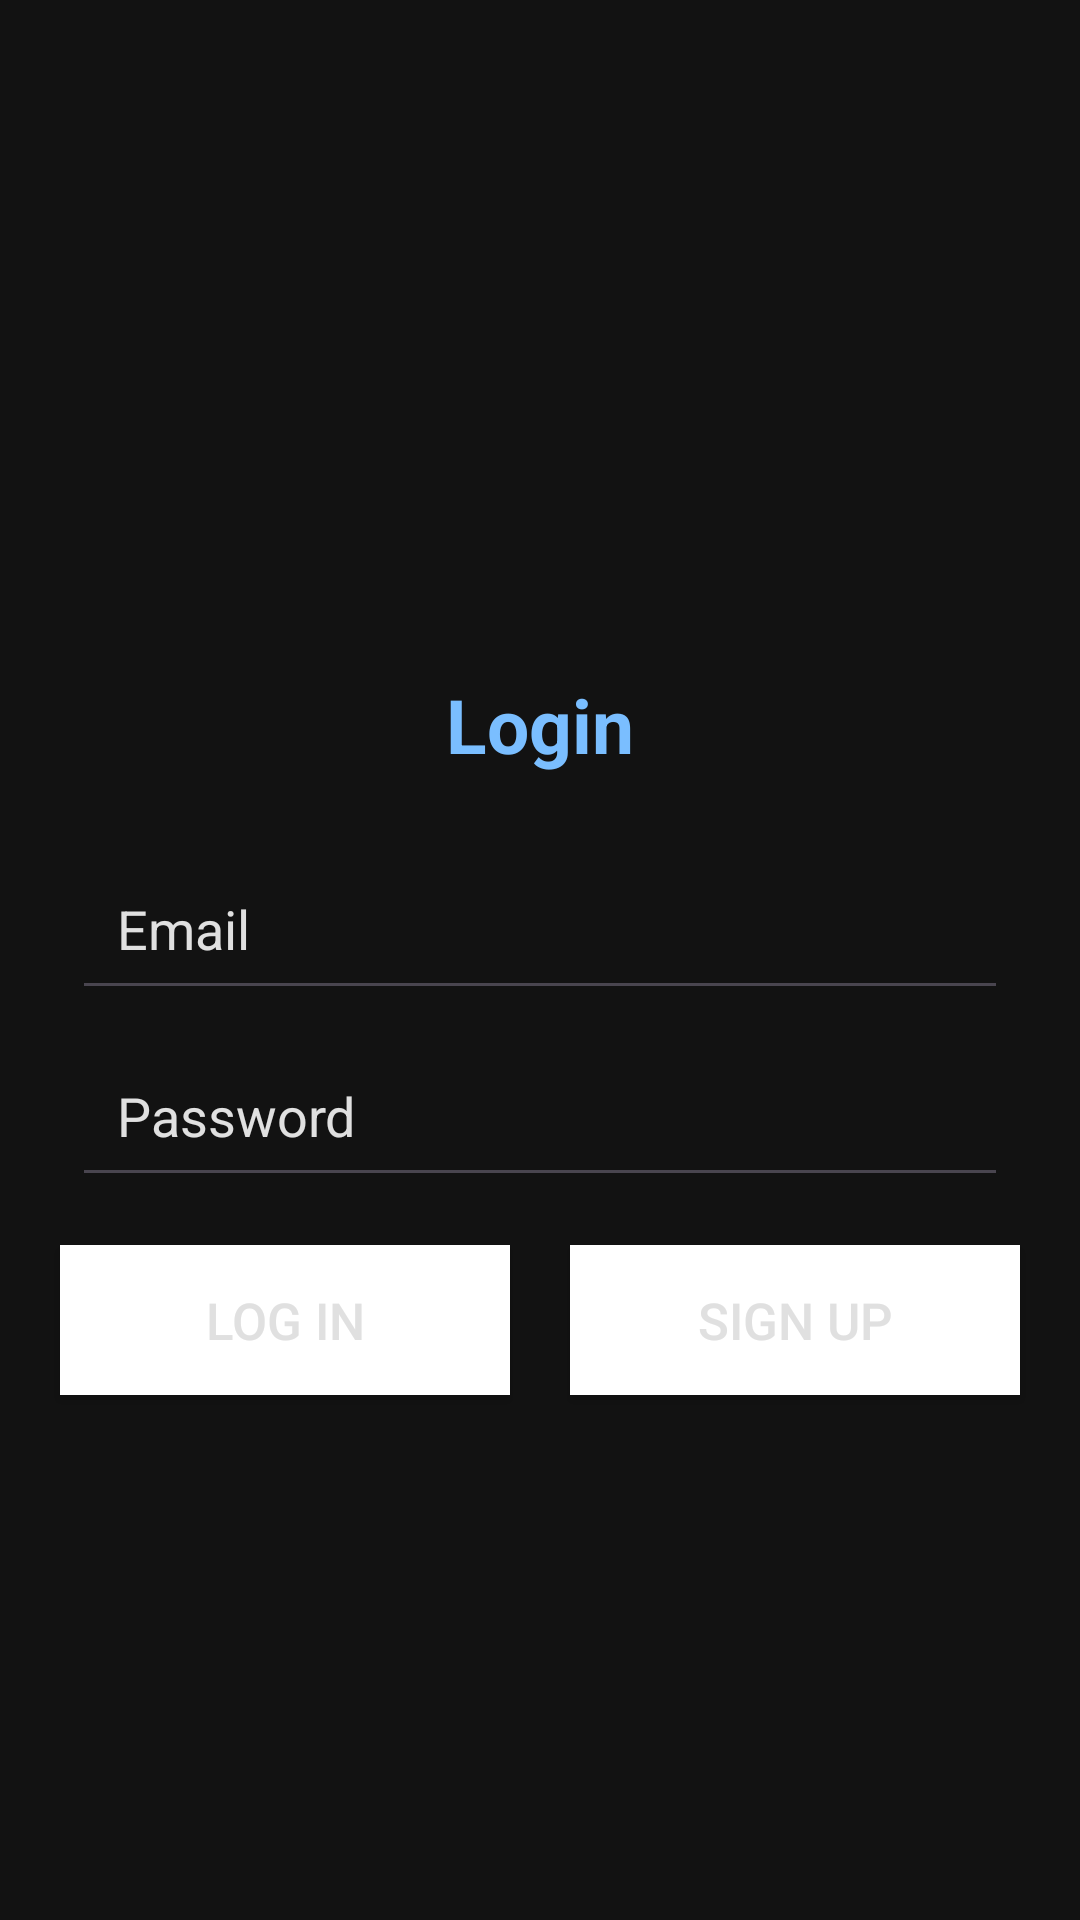

Layout XML and referenced resources for this Android screen:
<!-- AndroidManifest.xml: application theme Theme.Material3.Light.NoActionBar -->
<!-- res/layout/activity_login.xml -->
<?xml version="1.0" encoding="utf-8"?>
<androidx.constraintlayout.widget.ConstraintLayout xmlns:android="http://schemas.android.com/apk/res/android"
    xmlns:app="http://schemas.android.com/apk/res-auto"
    xmlns:tools="http://schemas.android.com/tools"
    android:id="@+id/main"
    android:layout_width="match_parent"
    android:layout_height="match_parent"
    android:background="@color/DarkGray2"
    tools:context=".fragments.Login">


    <ImageView
        android:id="@+id/imageView2"
        android:layout_width="125dp"
        android:layout_height="125dp"
        android:layout_marginTop="56dp"
        android:src="@drawable/book_and_person_winter_svgrepo_com"
        app:layout_constraintEnd_toEndOf="parent"
        app:layout_constraintStart_toStartOf="parent"
        app:layout_constraintTop_toTopOf="parent" />

    <TextView
        android:id="@+id/textView2"
        android:layout_width="wrap_content"
        android:layout_height="wrap_content"
        android:layout_marginBottom="24dp"
        android:textColor="@color/BrightBlue"
        android:text="@string/login"
        android:textSize="25sp"
        android:textStyle="bold"
        app:layout_constraintBottom_toTopOf="@+id/email"
        app:layout_constraintEnd_toEndOf="parent"
        app:layout_constraintStart_toStartOf="parent" />

    <Button
        android:id="@+id/log_inButton"
        android:layout_width="150dp"
        android:layout_height="50dp"
        android:layout_marginBottom="175dp"
        android:text="@string/log_in"
        android:textSize="17sp"
        android:textColorHint="@color/BrightGray"
        android:textColor="@color/BrightGray"
        android:background="@color/white"
        app:layout_constraintBottom_toBottomOf="parent"
        app:layout_constraintEnd_toStartOf="@+id/sign_upButton"
        app:layout_constraintHorizontal_bias="0.5"
        app:layout_constraintHorizontal_chainStyle="spread"
        app:layout_constraintStart_toStartOf="parent" />

    <EditText
        android:id="@+id/email"
        android:layout_width="0dp"
        android:layout_height="wrap_content"
        android:layout_marginStart="24dp"
        android:layout_marginEnd="24dp"
        android:layout_marginBottom="8dp"
        android:textColorHint="@color/BrightGray"
        android:textColor="@color/BrightGray"
        android:ems="10"
        android:hint="@string/email"
        android:inputType="textEmailAddress"
        android:padding="15dp"
        app:layout_constraintBottom_toTopOf="@+id/password"
        app:layout_constraintEnd_toEndOf="parent"
        app:layout_constraintStart_toStartOf="parent" />

    <EditText
        android:id="@+id/password"
        android:layout_width="0dp"
        android:layout_height="wrap_content"
        android:layout_marginStart="24dp"
        android:layout_marginEnd="24dp"
        android:layout_marginBottom="16dp"
        android:ems="10"
        android:textColorHint="@color/BrightGray"
        android:textColor="@color/BrightGray"
        android:hint="@string/password"
        android:inputType="numberPassword"
        android:padding="15dp"
        app:layout_constraintBottom_toTopOf="@+id/log_inButton"
        app:layout_constraintEnd_toEndOf="parent"
        app:layout_constraintHorizontal_bias="0.502"
        app:layout_constraintStart_toStartOf="parent" />

    <Button
        android:id="@+id/sign_upButton"
        android:layout_width="150dp"
        android:layout_height="50dp"
        android:layout_marginBottom="175dp"
        android:background="@color/white"
        android:textColor="@color/BrightGray"
        android:text="@string/sign_in"
        android:textSize="17sp"
        app:layout_constraintBottom_toBottomOf="parent"
        app:layout_constraintEnd_toEndOf="parent"
        app:layout_constraintHorizontal_bias="0.5"
        app:layout_constraintStart_toEndOf="@+id/log_inButton" />


</androidx.constraintlayout.widget.ConstraintLayout>
<!-- resources referenced by this layout -->
<resources>
  <color name="BrightBlue">#7ABEFF</color>
  <color name="BrightGray">#E0E0E0</color>
  <color name="DarkGray2">#121212</color>
  <color name="white">#FFFFFFFF</color>
  <string name="email">Email</string>
  <string name="log_in">Log In</string>
  <string name="login">Login</string>
  <string name="password">Password</string>
  <string name="sign_in">Sign Up</string>
</resources>
